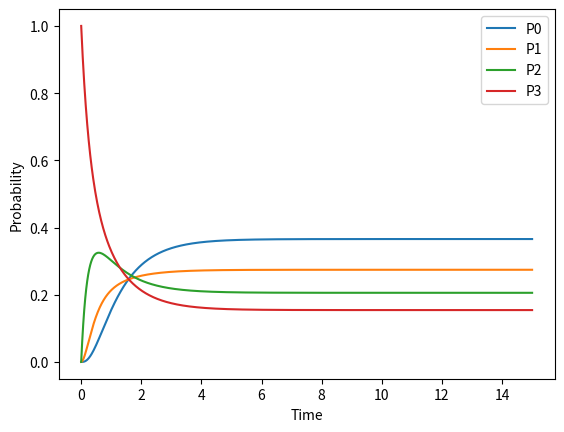

Python code for this plot:
import numpy as np
import matplotlib.pyplot as plt


# Define the birth-death process
lam = 1.5
mu = 2

# Define the initial probability distribution
P0 = np.array([0.0, 0.0, 0.0,1.0])

# Define the time interval and step size
t0 = 0.0
tf = 15.0
dt = 1/60
Nt = int((tf-t0)/dt)

# Define the discretized Kolmogorov forward equation
def kolmogorov_forward(P, t):
    dP = np.zeros_like(P)
    dP[0] = -lam*P[0] + mu*P[1]
    dP[1] = mu*P[2] + lam*P[0] - lam*P[1] - mu*P[1] 
    dP[2] = mu*P[3] + lam*P[1] - lam*P[2] - mu*P[2] 
    dP[3] = lam*P[2] - mu*P[3]
    return dP

# Initialize the solution
P = np.zeros((Nt+1, 4))
P[0] = P0

# Apply the fourth-order Runge-Kutta method
for i in range(Nt):
    k1 = dt*kolmogorov_forward(P[i], t0 + i*dt)
    k2 = dt*kolmogorov_forward(P[i] + 0.5*k1, t0 + i*dt + 0.5*dt)
    k3 = dt*kolmogorov_forward(P[i] + 0.5*k2, t0 + i*dt + 0.5*dt)
    k4 = dt*kolmogorov_forward(P[i] + k3, t0 + i*dt + dt)
    P[i+1] = P[i] + (1/6)*(k1 + 2*k2 + 2*k3 + k4)

# Plot the solution
result = np.zeros((Nt+1, 4))
result = (1 - P[:0])
total = 0
for i in range(Nt):
    total+=(1-P[i,0])*mu

print("gi(s,0,15) : {}".format(total/(mu*Nt)))


plt.plot(np.linspace(t0, tf, Nt+1), P[:,0], label='P0')
plt.plot(np.linspace(t0, tf, Nt+1), P[:,1], label='P1')
plt.plot(np.linspace(t0, tf, Nt+1), P[:,2], label='P2')
plt.plot(np.linspace(t0, tf, Nt+1), P[:,3], label='P3')
plt.xlabel('Time')
plt.ylabel('Probability')
plt.legend()
plt.show()
